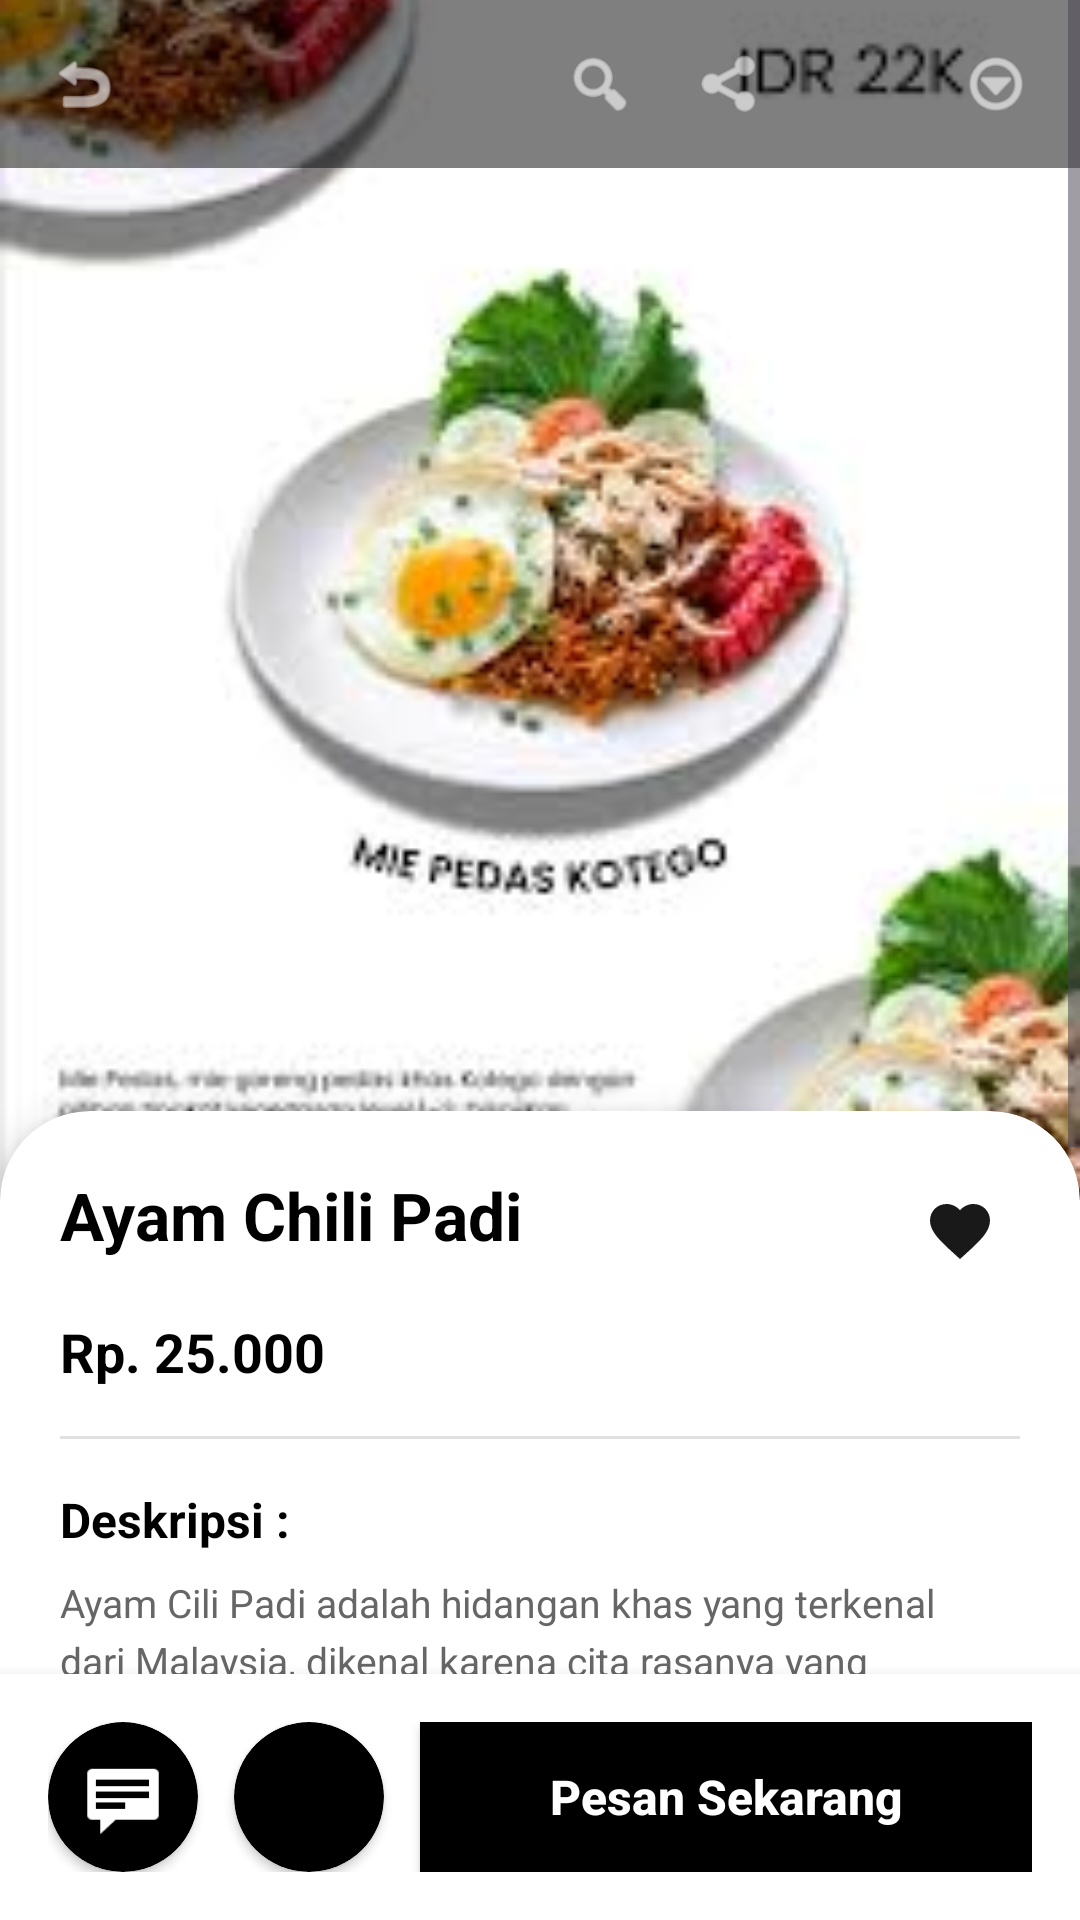

Reconstruct the res/layout file that produces this screen, plus the resources it refers to.
<!-- AndroidManifest.xml: application theme Theme.KotegoId -->
<!-- res/layout/activity_product_description.xml -->
<?xml version="1.0" encoding="utf-8"?>
<RelativeLayout xmlns:android="http://schemas.android.com/apk/res/android"
    xmlns:app="http://schemas.android.com/apk/res-auto"
    android:layout_width="match_parent"
    android:layout_height="match_parent"
    android:background="#F5F5F5">

    <ScrollView
        android:layout_width="match_parent"
        android:layout_height="match_parent"
        android:layout_above="@+id/bottomButtons">

        <LinearLayout
            android:layout_width="match_parent"
            android:layout_height="wrap_content"
            android:orientation="vertical">

            
            <RelativeLayout
                android:layout_width="match_parent"
                android:layout_height="400dp">

                <ImageView
                    android:id="@+id/detailMenuImage"
                    android:layout_width="match_parent"
                    android:layout_height="match_parent"
                    android:scaleType="centerCrop"
                    android:src="@drawable/miepedas" />

                
                <LinearLayout
                    android:layout_width="match_parent"
                    android:layout_height="wrap_content"
                    android:orientation="horizontal"
                    android:background="#80000000"
                    android:padding="12dp"
                    android:gravity="center_vertical">

                    
                    <ImageView
                        android:id="@+id/btnBack"
                        android:layout_width="32dp"
                        android:layout_height="32dp"
                        android:src="@android:drawable/ic_menu_revert"
                        android:tint="#FFFFFF"
                        android:padding="4dp" />

                    <View
                        android:layout_width="0dp"
                        android:layout_height="1dp"
                        android:layout_weight="1" />

                    
                    <ImageView
                        android:layout_width="32dp"
                        android:layout_height="32dp"
                        android:src="@android:drawable/ic_menu_search"
                        android:tint="#FFFFFF"
                        android:layout_marginEnd="12dp"
                        android:padding="4dp" />

                    
                    <ImageView
                        android:layout_width="32dp"
                        android:layout_height="32dp"
                        android:src="@android:drawable/ic_menu_share"
                        android:tint="#FFFFFF"
                        android:layout_marginEnd="12dp"
                        android:padding="4dp" />

                    
                    <ImageView
                        android:layout_width="32dp"
                        android:layout_height="32dp"
                        android:src="@drawable/ic_cart"
                        android:tint="#FFFFFF"
                        android:layout_marginEnd="12dp"
                        android:padding="4dp" />

                    
                    <ImageView
                        android:layout_width="32dp"
                        android:layout_height="32dp"
                        android:src="@android:drawable/ic_menu_more"
                        android:tint="#FFFFFF"
                        android:padding="4dp" />

                </LinearLayout>

            </RelativeLayout>

            
            <androidx.cardview.widget.CardView
                android:layout_width="match_parent"
                android:layout_height="wrap_content"
                android:layout_marginTop="-30dp"
                app:cardCornerRadius="30dp"
                app:cardElevation="8dp">

                <LinearLayout
                    android:layout_width="match_parent"
                    android:layout_height="wrap_content"
                    android:orientation="vertical"
                    android:padding="20dp">

                    
                    <RelativeLayout
                        android:layout_width="match_parent"
                        android:layout_height="wrap_content">

                        <TextView
                            android:id="@+id/detailMenuName"
                            android:layout_width="wrap_content"
                            android:layout_height="wrap_content"
                            android:text="Ayam Chili Padi"
                            android:textSize="22sp"
                            android:textStyle="bold"
                            android:textColor="#000000"
                            android:layout_alignParentStart="true"
                            android:layout_toStartOf="@+id/btnLove" />

                        <ImageView
                            android:id="@+id/btnLove"
                            android:layout_width="40dp"
                            android:layout_height="40dp"
                            android:layout_alignParentEnd="true"
                            android:src="@drawable/ic_favorite_border"
                            android:tint="#1A1919"
                            android:padding="8dp" />

                    </RelativeLayout>

                    
                    <TextView
                        android:id="@+id/detailMenuPrice"
                        android:layout_width="match_parent"
                        android:layout_height="wrap_content"
                        android:text="Rp. 25.000"
                        android:textSize="18sp"
                        android:textStyle="bold"
                        android:textColor="#000000"
                        android:layout_marginTop="8dp" />

                    
                    <View
                        android:layout_width="match_parent"
                        android:layout_height="1dp"
                        android:background="#E0E0E0"
                        android:layout_marginTop="16dp"
                        android:layout_marginBottom="16dp" />

                    
                    <TextView
                        android:layout_width="match_parent"
                        android:layout_height="wrap_content"
                        android:text="Deskripsi :"
                        android:textSize="16sp"
                        android:textStyle="bold"
                        android:textColor="#000000" />

                    
                    <TextView
                        android:id="@+id/detailMenuDescription"
                        android:layout_width="match_parent"
                        android:layout_height="wrap_content"
                        android:text="Ayam Cili Padi adalah hidangan khas yang terkenal dari Malaysia, dikenal karena cita rasanya yang pedasnya, gurih, dan menggugah selera. Hidangan ini menampilkan potongan ayam yang dimasak hingga renyah, lalu disiram dengan sambal khas yang terbuat dari cili padi (cabai rawit), bawang merah, bawang putih, dan berbagai rempah pilihan lainnya. Sambalnya memberikan rasa pedas yang tajam dengan aroma wangi dan kuat, ditambah sentuhan rasa asam Ciri khas utama dari Ayam Cili Padi adalah rasa pedas menyengat namun nikmat, membuatnya cocok bagi pencinta makanan pedas. Biasanya disajikan bersama nasi putih hangat, agar rasa pedasnya bisa dinikmati secara optimal."
                        android:textSize="13sp"
                        android:textColor="#666666"
                        android:lineSpacingExtra="4dp"
                        android:layout_marginTop="8dp" />

                </LinearLayout>

            </androidx.cardview.widget.CardView>

        </LinearLayout>

    </ScrollView>

    
    <LinearLayout
        android:id="@+id/bottomButtons"
        android:layout_width="match_parent"
        android:layout_height="wrap_content"
        android:layout_alignParentBottom="true"
        android:orientation="horizontal"
        android:padding="16dp"
        android:background="#FFFFFF"
        android:elevation="8dp"
        android:gravity="center">

        
        <androidx.cardview.widget.CardView
            android:layout_width="50dp"
            android:layout_height="50dp"
            app:cardCornerRadius="25dp"
            app:cardBackgroundColor="#000000"
            android:layout_marginEnd="12dp">

            <ImageView
                android:id="@+id/btnChat"
                android:layout_width="match_parent"
                android:layout_height="match_parent"
                android:src="@android:drawable/stat_notify_chat"
                android:tint="#FFFFFF"
                android:padding="12dp" />

        </androidx.cardview.widget.CardView>

        
        <androidx.cardview.widget.CardView
            android:layout_width="50dp"
            android:layout_height="50dp"
            app:cardCornerRadius="25dp"
            app:cardBackgroundColor="#000000"
            android:layout_marginEnd="12dp">

            <ImageView
                android:id="@+id/btnCart"
                android:layout_width="match_parent"
                android:layout_height="match_parent"
                android:src="@drawable/ic_cart"
                android:tint="#FFFFFF"
                android:padding="12dp" />

        </androidx.cardview.widget.CardView>

        
        <Button
            android:id="@+id/btnOrder"
            android:layout_width="0dp"
            android:layout_height="50dp"
            android:layout_weight="1"
            android:background="#000000"
            android:backgroundTint="#000000"
            android:text="Pesan Sekarang"
            android:textAllCaps="false"
            android:textColor="#FFFFFF"
            android:textColorLink="#000000"
            android:textSize="16sp"
            android:textStyle="bold"
            app:cornerRadius="5dp" />

    </LinearLayout>

</RelativeLayout>
<!-- resources referenced by this layout -->
<resources>
  <!-- drawable ic_favorite_border (drawable) -->
  <vector xmlns:android="http://schemas.android.com/apk/res/android" android:height="24dp" android:tint="#121111" android:viewportHeight="24" android:viewportWidth="24" android:width="24dp">
        
      <path android:fillColor="@android:color/white" android:pathData="M12,21.35l-1.45,-1.32C5.4,15.36 2,12.28 2,8.5 2,5.42 4.42,3 7.5,3c1.74,0 3.41,0.81 4.5,2.09C13.09,3.81 14.76,3 16.5,3 19.58,3 22,5.42 22,8.5c0,3.78 -3.4,6.86 -8.55,11.54L12,21.35z"/>
      
  </vector>
  <!-- drawable miepedas: jpg bitmap (drawable, 8309 bytes) -->
  <style name="Theme.KotegoId" parent="Base.Theme.KotegoId" />
  <style name="Base.Theme.KotegoId" parent="Theme.Material3.DayNight.NoActionBar">
          
          
      </style>
</resources>
